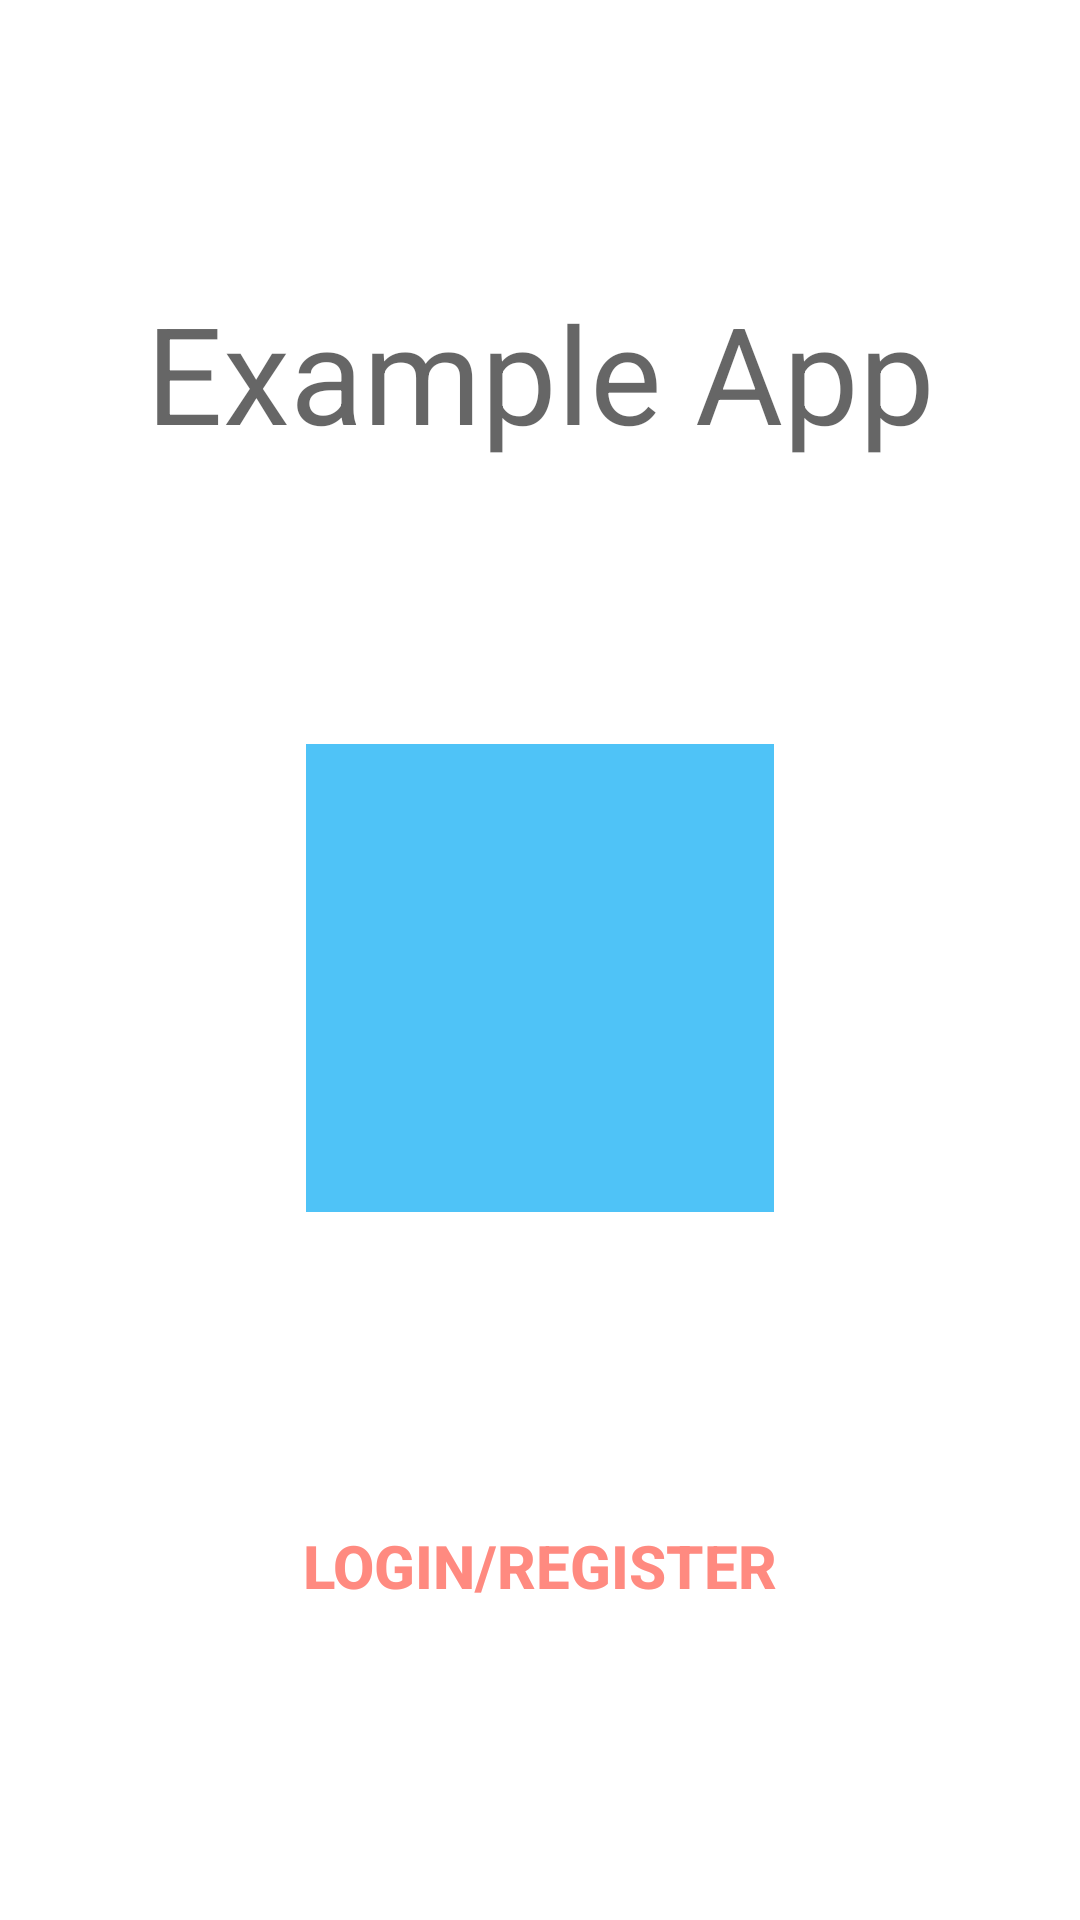

Reconstruct the res/layout file that produces this screen, plus the resources it refers to.
<!-- AndroidManifest.xml: application theme Theme.expensetrackerwithauth -->
<!-- res/layout/activity_register.xml -->
<?xml version="1.0" encoding="utf-8"?>
<androidx.constraintlayout.widget.ConstraintLayout xmlns:android="http://schemas.android.com/apk/res/android"
    xmlns:app="http://schemas.android.com/apk/res-auto"
    xmlns:tools="http://schemas.android.com/tools"
    android:layout_width="match_parent"
    android:layout_height="match_parent"
    tools:context=".RegisterActivity">


    <ImageView
        android:id="@+id/imageView"
        android:layout_width="156dp"
        android:layout_height="156dp"
        android:background="#4FC3F7"
        android:src="@drawable/ic_baseline_cake_24"
        app:layout_constraintBottom_toTopOf="@+id/button"
        app:layout_constraintEnd_toEndOf="parent"
        app:layout_constraintHorizontal_bias="0.5"
        app:layout_constraintStart_toStartOf="parent"
        app:layout_constraintTop_toBottomOf="@+id/textView"/>

    <TextView
        android:id="@+id/textView"
        android:layout_width="wrap_content"
        android:layout_height="wrap_content"
        android:text="Example App"
        android:textAppearance="@style/TextAppearance.AppCompat.Display2"
        app:layout_constraintBottom_toTopOf="@+id/imageView"
        app:layout_constraintEnd_toEndOf="parent"
        app:layout_constraintHorizontal_bias="0.5"
        app:layout_constraintStart_toStartOf="parent"
        app:layout_constraintTop_toTopOf="parent" />

    <Button
        android:id="@+id/button"
        style="@style/Widget.AppCompat.Button.Borderless.Colored"
        android:layout_width="wrap_content"
        android:layout_height="wrap_content"
        android:onClick="loginButton"
        android:text="Login/Register"
        android:textColor="#FF8A80"
        android:textSize="20dp"
        android:textStyle="bold"
        app:layout_constraintBottom_toBottomOf="parent"
        app:layout_constraintEnd_toEndOf="parent"
        app:layout_constraintHorizontal_bias="0.5"
        app:layout_constraintStart_toStartOf="parent"
        app:layout_constraintTop_toBottomOf="@+id/imageView" />


</androidx.constraintlayout.widget.ConstraintLayout>
<!-- resources referenced by this layout -->
<resources>
  <style name="Theme.expensetrackerwithauth" parent="Theme.MaterialComponents.DayNight.DarkActionBar">
          
          <item name="colorPrimary">@color/purple_500</item>
          <item name="colorPrimaryVariant">@color/purple_700</item>
          <item name="colorOnPrimary">@color/white</item>
          
          <item name="colorSecondary">@color/teal_200</item>
          <item name="colorSecondaryVariant">@color/teal_700</item>
          <item name="colorOnSecondary">@color/black</item>
          
          <item name="android:statusBarColor" tools:targetApi="l">?attr/colorPrimaryVariant</item>
          
      </style>
  <color name="purple_500">#FF6200EE</color>
  <color name="purple_700">#FF3700B3</color>
  <color name="white">#FFFFFFFF</color>
  <color name="teal_200">#FF03DAC5</color>
  <color name="teal_700">#FF018786</color>
  <color name="black">#FF000000</color>
</resources>
